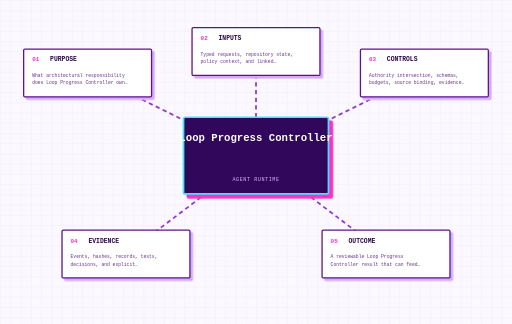
t = 0.00 s
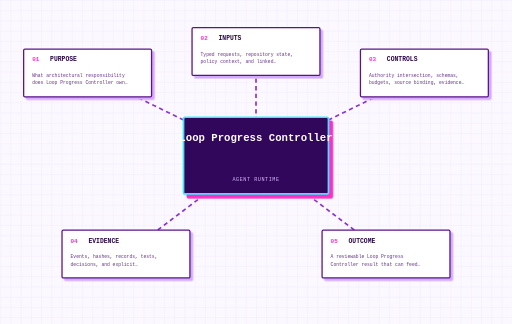
t = 0.50 s
t = 1.00 s: frame unchanged from t = 0.00 s, image omitted
t = 1.50 s: frame unchanged from t = 0.50 s, image omitted

The animated SVG that drew these frames (rendered in a browser with its animation timeline set to each time). Animation: 1 CSS @keyframes rule; one cycle of 2.00 s, repeats indefinitely.

<svg data-visual-grammar="1" data-visual-role="concept" data-doc-node="concept-type-loopprogresscontroller" data-node-role="concept" aria-label="Loop Progress Controller" tabindex="0" xmlns="http://www.w3.org/2000/svg" width="1200" height="760" viewBox="0 0 1200 760"><title>Loop Progress Controller</title><desc>Generated concept diagram for Loop Progress Controller.</desc>
<style>
svg{background:#fbf8ff;font-family:'Courier New',monospace}.grid{stroke:#e8d9ff;stroke-width:1}.concept-edge{stroke:#8d35d1;stroke-width:4;stroke-dasharray:10 8;animation:flow 2s linear infinite}.concept-core rect{fill:#31075b;stroke:#39e7ff;stroke-width:4;filter:drop-shadow(9px 9px 0 #ff2fc3)}.core-title{fill:white;font-size:25px;font-weight:900;text-anchor:middle}.core-category{fill:#d8b8ff;font-size:12px;letter-spacing:1.3px;text-anchor:middle}.concept-node{cursor:pointer;outline:none}.concept-node rect{fill:white;stroke:#5a1489;stroke-width:3;filter:drop-shadow(6px 6px 0 #d4a9ff);transition:120ms ease}.concept-node:hover rect,.concept-node:focus rect,.concept-node.active rect{fill:#f3e6ff;stroke:#ff2fc3;transform:translate(-2px,-2px)}.node-number{fill:#ff2fc3;font-size:14px;font-weight:900}.node-label{fill:#2a0648;font-size:15px;font-weight:900}.node-detail{fill:#66318b;font-size:11px}@keyframes flow{to{stroke-dashoffset:-36}}
</style><defs><pattern id="grid" width="24" height="24" patternUnits="userSpaceOnUse"><path class="grid" d="M24 0L0 0 0 24" fill="none"/></pattern></defs><rect width="100%" height="100%" fill="url(#grid)"/><g><path class="concept-edge" d="M 600 365 L 205 171" /><path class="concept-edge" d="M 600 365 L 600 121" /><path class="concept-edge" d="M 600 365 L 995 171" /><path class="concept-edge" d="M 600 365 L 295 596" /><path class="concept-edge" d="M 600 365 L 905 596" /></g><g class="concept-core"><rect x="430" y="275" width="340" height="180" rx="4"/><text class="core-title" x="600" y="330"><tspan x="600" dy="0">Loop Progress Controller</tspan></text><text class="core-category" x="600" y="425">AGENT RUNTIME</text></g><g><g class="concept-node" tabindex="0" role="button" data-detail="What architectural responsibility does Loop Progress Controller own, and how can a reviewer verify that ownership?"><rect x="55" y="115" width="300" height="112" rx="3" /><text class="node-number" x="75" y="144">01</text><text class="node-label" x="117" y="144">PURPOSE</text><text class="node-detail" x="75" y="181"><tspan x="75" dy="0">What architectural responsibility</tspan><tspan x="75" dy="17">does Loop Progress Controller own…</tspan></text><title>PURPOSE: What architectural responsibility does Loop Progress Controller own, and how can a reviewer verify that ownership?</title></g><g class="concept-node" tabindex="0" role="button" data-detail="Typed requests, repository state, policy context, and linked canonical records."><rect x="450" y="65" width="300" height="112" rx="3" /><text class="node-number" x="470" y="94">02</text><text class="node-label" x="512" y="94">INPUTS</text><text class="node-detail" x="470" y="131"><tspan x="470" dy="0">Typed requests, repository state,</tspan><tspan x="470" dy="17">policy context, and linked…</tspan></text><title>INPUTS: Typed requests, repository state, policy context, and linked canonical records.</title></g><g class="concept-node" tabindex="0" role="button" data-detail="Authority intersection, schemas, budgets, source binding, evidence requirements, and lifecycle rules."><rect x="845" y="115" width="300" height="112" rx="3" /><text class="node-number" x="865" y="144">03</text><text class="node-label" x="907" y="144">CONTROLS</text><text class="node-detail" x="865" y="181"><tspan x="865" dy="0">Authority intersection, schemas,</tspan><tspan x="865" dy="17">budgets, source binding, evidence…</tspan></text><title>CONTROLS: Authority intersection, schemas, budgets, source binding, evidence requirements, and lifecycle rules.</title></g><g class="concept-node" tabindex="0" role="button" data-detail="Events, hashes, records, tests, decisions, and explicit limitations."><rect x="145" y="540" width="300" height="112" rx="3" /><text class="node-number" x="165" y="569">04</text><text class="node-label" x="207" y="569">EVIDENCE</text><text class="node-detail" x="165" y="606"><tspan x="165" dy="0">Events, hashes, records, tests,</tspan><tspan x="165" dy="17">decisions, and explicit…</tspan></text><title>EVIDENCE: Events, hashes, records, tests, decisions, and explicit limitations.</title></g><g class="concept-node" tabindex="0" role="button" data-detail="A reviewable Loop Progress Controller result that can feed the next governed step."><rect x="755" y="540" width="300" height="112" rx="3" /><text class="node-number" x="775" y="569">05</text><text class="node-label" x="817" y="569">OUTCOME</text><text class="node-detail" x="775" y="606"><tspan x="775" dy="0">A reviewable Loop Progress</tspan><tspan x="775" dy="17">Controller result that can feed…</tspan></text><title>OUTCOME: A reviewable Loop Progress Controller result that can feed the next governed step.</title></g></g></svg>
